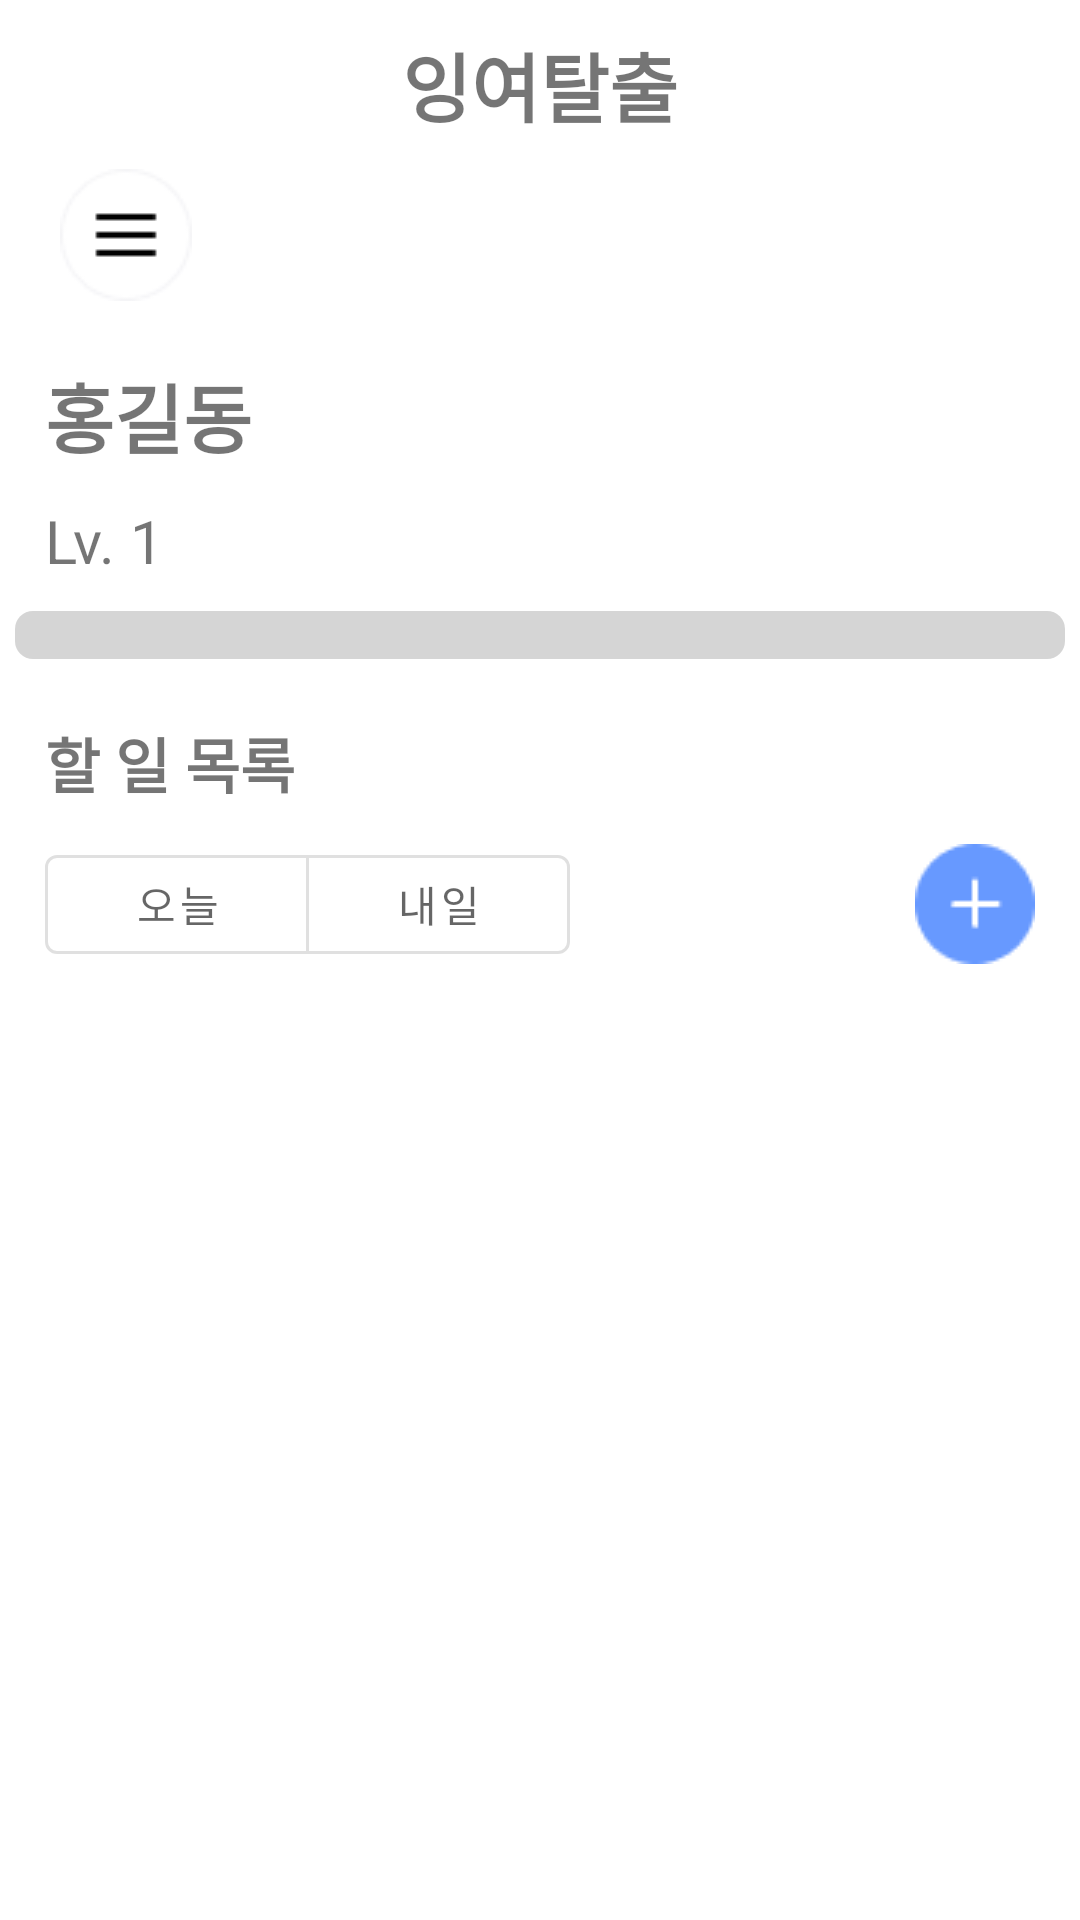

Write the Android layout XML for this screen, with the resource values it uses.
<!-- AndroidManifest.xml: application theme Theme.MustToDoList -->
<!-- res/layout/fragment_home.xml -->
<?xml version="1.0" encoding="utf-8"?>
<FrameLayout xmlns:android="http://schemas.android.com/apk/res/android"
    xmlns:app="http://schemas.android.com/apk/res-auto"
    xmlns:tools="http://schemas.android.com/tools"
    android:layout_width="match_parent"
    android:layout_height="match_parent"
    android:layout_marginRight="15dp"
    android:id="@+id/drawer_layout"
    android:background="@color/white"
    tools:context=".fragment.HomeFragment">

    <LinearLayout
        android:layout_width="match_parent"
        android:layout_height="match_parent"
        android:orientation="vertical">

        <LinearLayout
            android:layout_width="match_parent"
            android:layout_height="wrap_content"
            android:layout_marginTop="10dp"
            android:gravity="center">

            <TextView
                android:layout_width="wrap_content"
                android:layout_height="wrap_content"
                android:text="잉여탈출"
                android:textSize="25dp"
                android:textStyle="bold">

            </TextView>
        </LinearLayout>

        <LinearLayout
            android:layout_width="match_parent"
            android:layout_height="wrap_content"
            android:layout_marginTop="10dp">

            <ImageButton
                android:id="@+id/home_side_menu_btn"
                android:layout_width="wrap_content"
                android:layout_height="wrap_content"
                android:layout_marginLeft="20dp"
                android:background="?attr/actionBarItemBackground"
                android:src="@drawable/menu_icon" />
        </LinearLayout>

        <LinearLayout
            android:layout_width="match_parent"
            android:layout_height="wrap_content"
            android:layout_marginTop="20dp"
            android:orientation="vertical">

            <LinearLayout
                android:layout_width="wrap_content"
                android:layout_height="wrap_content"
                android:layout_marginLeft="15dp"
                android:gravity="center_vertical"
                android:orientation="horizontal">

                <TextView
                    android:id = "@+id/nick_name"
                    android:layout_width="wrap_content"
                    android:layout_height="wrap_content"
                    android:text="홍길동"
                    android:textSize="25dp"
                    android:textStyle="bold"></TextView>

                <ImageView
                    android:layout_width="30dp"
                    android:layout_height="30dp"
                    android:layout_marginLeft="5dp"
                    app:srcCompat="@drawable/fire_icon">

                </ImageView>

            </LinearLayout>


            <LinearLayout
                android:layout_width="wrap_content"
                android:layout_height="wrap_content"
                android:layout_marginLeft="15dp"
                android:layout_marginTop="10dp"
                android:orientation="horizontal">

                <TextView
                    android:layout_width="wrap_content"
                    android:layout_height="wrap_content"
                    android:text="Lv. "

                    android:textSize="20dp">

                </TextView>

                <TextView
                    android:id="@+id/level"
                    android:layout_width="wrap_content"
                    android:layout_height="wrap_content"
                    android:text="1"
                    android:textSize="20dp">

                </TextView>
            </LinearLayout>

            <LinearLayout
                android:layout_width="wrap_content"
                android:layout_height="match_parent"
                android:layout_gravity="center"
                android:layout_marginTop="10dp">

                <ProgressBar
                    android:id="@+id/progressBar"
                    style="?android:attr/progressBarStyleHorizontal"
                    android:progressDrawable="@drawable/progressbar_custom"
                    android:layout_width="350dp"
                    android:layout_height="wrap_content" />
            </LinearLayout>


        </LinearLayout>

        <TextView
            android:layout_width="wrap_content"
            android:layout_height="wrap_content"
            android:layout_marginLeft="15dp"
            android:layout_marginTop="20dp"
            android:text="할 일 목록"
            android:textSize="20dp"
            android:textStyle="bold">

        </TextView>

        <LinearLayout
            android:layout_width="match_parent"
            android:layout_height="wrap_content"
            android:layout_marginTop="10dp"
            android:gravity="center_vertical"
            android:orientation="horizontal">

            <com.google.android.material.button.MaterialButtonToggleGroup
                android:id="@+id/day_toggle_btn_group"
                android:layout_width="wrap_content"
                android:layout_height="45dp"
                android:layout_marginLeft="15dp"
                app:singleSelection="true"
                app:backgroundTint="@drawable/material_toggle_group_style"
                >

                <com.google.android.material.button.MaterialButton
                    android:id="@+id/today_btn"
                    style="@style/Widget.MaterialComponents.Button.OutlinedButton"
                    android:theme="@style/CustomButtonStyle"
                    android:layout_width="wrap_content"
                    android:layout_height="wrap_content"
                    app:rippleColor="@color/skyBlue"


                    android:text="오늘">

                </com.google.android.material.button.MaterialButton>

                <com.google.android.material.button.MaterialButton
                    android:id="@+id/tomorrow_btn"
                    style="@style/Widget.MaterialComponents.Button.OutlinedButton"
                    android:theme="@style/CustomButtonStyle"
                    android:layout_width="wrap_content"
                    android:layout_height="wrap_content"
                    app:rippleColor="@color/skyBlue"

                    android:text="내일">

                </com.google.android.material.button.MaterialButton>

            </com.google.android.material.button.MaterialButtonToggleGroup>

            <View
                android:id="@+id/view4"
                android:layout_width="0dp"
                android:layout_height="0dp"
                android:layout_weight="1" />

            <ImageButton
                android:id="@+id/todo_add_btn"
                android:layout_width="wrap_content"
                android:layout_height="wrap_content"
                android:layout_marginRight="15dp"
                android:background="?attr/actionBarItemBackground"
                android:src="@drawable/add_icon" />

        </LinearLayout>


        <RelativeLayout
            android:layout_width="match_parent"
            android:layout_height="match_parent"
            android:layout_marginBottom="60dp">

            <androidx.recyclerview.widget.RecyclerView
                android:id="@+id/todo_rv"
                android:layout_width="match_parent"
                android:layout_height="match_parent"
                android:layout_alignParentStart="true"
                android:layout_marginStart="0dp"
                android:layout_marginTop="15dp">

            </androidx.recyclerview.widget.RecyclerView>

        </RelativeLayout>


    </LinearLayout>

</FrameLayout>
<!-- resources referenced by this layout -->
<resources>
  <color name="skyBlue">#6799FF</color>
  <color name="white">#FFFFFFFF</color>
  <!-- drawable add_icon: png bitmap (drawable, 840 bytes) -->
  <!-- drawable material_toggle_group_style (drawable) -->
  <?xml version="1.0" encoding="utf-8"?>
  <selector xmlns:android="http://schemas.android.com/apk/res/android">
      <item android:state_checked="true" android:color="@color/skyBlue" />
      <item android:color="#00000000"/>
  </selector>
  <!-- drawable menu_icon: png bitmap (drawable, 973 bytes) -->
  <!-- drawable progressbar_custom (drawable) -->
  <?xml version="1.0" encoding="utf-8"?>
  <layer-list xmlns:android="http://schemas.android.com/apk/res/android">
      <item android:id="@android:id/background">
          <shape>
              <corners android:radius="6dp" />
              <solid android:color="#D5D5D5" />
          </shape>
      </item>
      <item android:id="@android:id/secondaryProgress">
          <clip>
              <shape>
                  <corners android:radius="6dp" />
                  <solid android:color="#B2CCFF" />
              </shape>
          </clip>
      </item>
      <item android:id="@android:id/progress">
          <clip>
              <shape>
                  <corners android:radius="6dp" />
                  <solid android:color="@color/skyBlueComplementaryRedColor" />
              </shape>
          </clip>
      </item>
  </layer-list>
  <style name="CustomButtonStyle" parent="Widget.MaterialComponents.Button.OutlinedButton">
          <item name="colorPrimary">@color/skyBlue</item>
      </style>
  <style name="Theme.MustToDoList" parent="Base.Theme.MustToDoList" />
  <color name="skyBlueComplementaryRedColor">#FF5C4D</color>
  <style name="Base.Theme.MustToDoList" parent="Theme.MaterialComponents.Light.NoActionBar">
          
          
      </style>
</resources>
